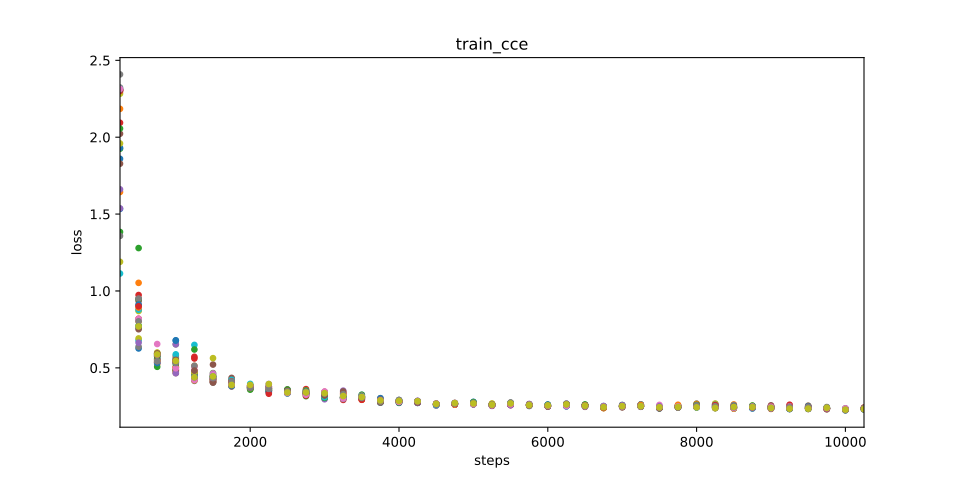

Data behind this chart, as committed beside it:
, 000, 001, 002, 003, 004, 005, 006, 007, 008, 009, 010, 011, 012, 013, 014, 015, 016, 017, 018, 019, 020, 021, 022
250, 2.286, 1.86, 1.644, 1.925, 2.094, 2.309, 2.023, 2.296, 2.409, 2.283, 1.113, 1.931, 2.308, 2.056, 2.301, 1.661, 1.828, , 2.323, 1.19, 2.315, 1.534, 2.185
500, 0.6023, 0.6262, 1.053, 1.279, 0.8194, 0.9496, 0.9348, 0.8746, 0.6375, 0.8695, 0.6792, 0.7596, 0.8028, 0.9473, 0.9736, 0.8131, 0.9068, 0.8135, 0.9506, 0.6912, 0.8782, 0.9115, 0.8921
750, 0.5429, 0.5587, 0.5249, 0.5904, 0.5342, 0.5334, 0.596, 0.5903, 0.5554, 0.5406, 0.5926, 0.5768, 0.5936, 0.5067, 0.5848, 0.5469, 0.5562, 0.5359, 0.5765, 0.5995, 0.5817, 0.531, 0.5453
1000, 0.5074, 0.5408, 0.5671, 0.489, 0.5065, 0.5356, 0.4658, 0.5387, 0.6525, 0.4993, 0.5604, 0.6792, 0.4768, 0.4855, 0.5507, 0.6539, 0.4828, 0.5012, 0.5788, 0.5438, 0.5878, 0.6767, 0.5025
1250, 0.4717, 0.4454, 0.5126, 0.4712, 0.4657, 0.4531, 0.437, 0.5065, 0.4152, 0.4755, 0.6492, 0.4502, 0.4796, 0.4648, 0.5608, 0.4408, 0.466, 0.4832, 0.5133, 0.4682, 0.4358, 0.4411, 0.4197
1500, 0.446, 0.412, 0.4295, 0.4656, 0.4246, 0.4396, 0.4176, 0.4634, 0.4065, 0.4276, 0.4207, 0.4412, 0.4142, 0.4496, 0.4433, 0.455, 0.5213, 0.4528, 0.4039, 0.5631, 0.4432, 0.431, 0.4088
1750, 0.4134, 0.3935, 0.3978, 0.3947, 0.3786, 0.4025, 0.4347, 0.3934, 0.3831, 0.4177, 0.3809, 0.4087, 0.3933, 0.4047, 0.4091, 0.4154, 0.4209, 0.405, 0.3903, 0.3949, 0.4222, 0.3823, 0.4092
2000, 0.4006, 0.3642, 0.3792, 0.3581, 0.3633, 0.3701, 0.369, 0.3859, 0.3735, 0.3719, 0.3664, 0.3793, 0.3844, 0.3632, 0.3754, 0.3734, 0.3785, 0.3844, 0.3796, 0.3692, 0.3957, 0.3713, 0.3755
2250, 0.3552, 0.3523, 0.3736, 0.3594, 0.3534, 0.3422, 0.3631, 0.3798, 0.3568, 0.3547, 0.3549, 0.377, 0.348, 0.3555, 0.3487, 0.3764, 0.3751, 0.3688, 0.3681, 0.3584, 0.3524, 0.3423, 0.3681
2500, 0.3507, 0.3489, 0.3359, 0.3414, 0.343, 0.3519, 0.3595, 0.349, 0.3462, 0.3545, 0.3498, 0.3552, 0.3364, 0.3411, 0.3488, 0.3334, 0.3374, 0.3431, 0.3497, 0.3469, 0.3338, 0.3529, 0.3519
2750, 0.3332, 0.3364, 0.3341, 0.3281, 0.3615, 0.3445, 0.3429, 0.3467, 0.3396, 0.3363, 0.3513, 0.3282, 0.3342, 0.3158, 0.3196, 0.334, 0.3431, 0.3393, 0.3381, 0.3354, 0.3332, 0.3416, 0.3522
3000, 0.3303, 0.3335, 0.3422, 0.3362, 0.3271, 0.2957, 0.3289, 0.3305, 0.3333, 0.325, 0.3325, 0.3047, 0.3073, 0.3047, 0.3439, 0.3339, 0.3254, 0.3459, 0.3312, 0.3288, 0.3092, 0.3233, 0.3273
3250, 0.3138, 0.3013, 0.3335, 0.308, 0.2915, 0.2992, 0.3052, 0.3142, 0.2976, 0.3083, 0.3086, 0.305, 0.3061, 0.3058, 0.3071, 0.305, 0.3028, 0.3079, 0.2996, 0.3158, 0.308, 0.3097, 0.324
3500, 0.3174, 0.3236, 0.3083, 0.3123, 0.2934, 0.3033, 0.3036, 0.3158, 0.3049, 0.3071, 0.3118, 0.3165, 0.3099, 0.325, 0.3015, 0.2998, 0.2996, 0.3179, 0.3087, 0.3147, 0.3093, 0.3142, 0.293
3750, 0.2758, 0.2909, 0.2862, 0.276, 0.28, 0.2875, 0.2851, 0.2914, 0.2818, 0.2833, 0.2732, 0.286, 0.281, 0.2783, 0.2758, 0.2739, 0.2868, 0.2869, 0.3028, 0.2921, 0.2931, 0.3022, 0.2806
4000, 0.288, 0.2854, 0.2789, 0.2788, 0.2834, 0.2844, 0.2849, 0.2807, 0.2809, 0.2901, 0.2741, 0.2906, 0.2799, 0.2836, 0.279, 0.2848, 0.2842, 0.2728, 0.277, 0.2809, 0.284, 0.2722, 0.283
4250, 0.2693, 0.2767, 0.2834, 0.2815, 0.2778, 0.2741, 0.281, 0.2779, 0.2726, 0.2724, 0.2766, 0.2838, 0.2781, 0.2829, 0.2789, 0.2854, 0.2821, 0.2729, 0.2749, 0.2747, 0.2823, 0.2718, 0.2818
4500, 0.2642, 0.257, 0.2561, 0.2597, 0.2628, 0.2549, 0.2661, 0.2683, 0.2641, 0.2594, 0.2614, 0.2636, 0.2624, 0.2622, 0.2617, 0.2601, 0.2599, 0.2627, 0.2658, 0.2611, 0.2577, 0.2632, 0.2648
4750, 0.2689, 0.2657, 0.2651, 0.2613, 0.2614, 0.2715, 0.2617, 0.2623, 0.2678, 0.2658, 0.2681, 0.2647, 0.2676, 0.2702, 0.2613, 0.264, 0.2664, 0.2657, 0.2705, 0.268, 0.2693, 0.266, 0.2619
5000, 0.2641, 0.2788, 0.2715, 0.2655, 0.2679, 0.2676, 0.2738, 0.2631, 0.2698, 0.2697, 0.2764, 0.2624, 0.2714, 0.267, 0.2637, 0.2669, 0.2735, 0.2653, 0.2649, 0.2698, 0.2691, 0.2645, 0.2657
5250, 0.257, 0.2621, 0.2635, 0.255, 0.2647, 0.2607, 0.2544, 0.2537, 0.2586, 0.2621, 0.2581, 0.262, 0.2616, 0.2595, 0.2548, 0.2525, 0.2632, 0.2606, 0.2584, 0.2682, 0.2573, 0.2551, 0.2557
5500, 0.2627, 0.2596, 0.2611, 0.2628, 0.2669, 0.2684, 0.2604, 0.2604, 0.2655, 0.2713, 0.2623, 0.2654, 0.2635, 0.2593, 0.2606, 0.2679, 0.2738, 0.2621, 0.2645, 0.265, 0.2716, 0.2614, 0.2599
5750, 0.257, 0.2583, 0.2526, 0.2571, 0.2585, 0.2648, 0.2574, 0.257, 0.2592, 0.2605, 0.2573, 0.263, 0.262, 0.2597, 0.2558, 0.2624, 0.2637, 0.2556, 0.2587, 0.2579, 0.2519, 0.2549, 0.2539
6000, 0.2537, 0.2522, 0.2517, 0.2555, 0.2545, 0.2559, 0.2573, 0.2574, 0.2525, 0.2599, 0.258, 0.2517, 0.2511, 0.2587, 0.2491, 0.254, 0.2518, 0.2506, 0.2497, 0.2512, 0.249, 0.2612, 0.2502
6250, 0.2556, 0.2668, 0.256, 0.2661, 0.2639, 0.2569, 0.2566, 0.2663, 0.2599, 0.2534, 0.2568, 0.2537, 0.2607, 0.2632, 0.2597, 0.2586, 0.2626, 0.2547, 0.2506, 0.2582, 0.25, 0.2501, 0.2566
6500, 0.2534, 0.2553, 0.2551, 0.259, 0.2523, 0.2545, 0.2506, 0.2491, 0.2517, 0.2493, 0.2556, 0.255, 0.2537, 0.2553, 0.2576, 0.2529, 0.2465, 0.2503, 0.2531, 0.2531, 0.2532, 0.2522, 0.2527
6750, 0.2468, 0.2515, 0.2389, 0.2401, 0.2418, 0.2512, 0.2387, 0.2399, 0.2425, 0.2494, 0.2404, 0.2447, 0.2389, 0.2463, 0.2453, 0.2475, 0.2414, 0.2427, 0.2463, 0.2396, 0.247, 0.2443, 0.2412
7000, 0.2539, 0.2584, 0.2571, 0.2507, 0.2478, 0.2564, 0.2457, 0.2508, 0.2497, 0.2517, 0.2508, 0.2481, 0.2482, 0.251, 0.2537, 0.2544, 0.2486, 0.2552, 0.2489, 0.2467, 0.2511, 0.2464, 0.2534
7250, 0.261, 0.2599, 0.2514, 0.2527, 0.2529, 0.2464, 0.2492, 0.252, 0.2609, 0.2529, 0.2502, 0.2528, 0.2475, 0.2618, 0.2566, 0.2604, 0.2485, 0.2535, 0.2559, 0.2487, 0.2485, 0.2555, 0.2582
7500, 0.2371, 0.2355, 0.2415, 0.2458, 0.2382, 0.2432, 0.2371, 0.2418, 0.2402, 0.244, 0.2419, 0.2438, 0.2449, 0.2485, 0.2402, 0.2428, 0.2405, 0.259, 0.2398, 0.2395, 0.2393, 0.2398, 0.2419
7750, 0.2482, 0.245, 0.248, 0.2549, 0.2442, 0.2441, 0.2453, 0.2436, 0.2514, 0.2473, 0.2527, 0.2542, 0.2522, 0.2446, 0.2477, 0.2432, 0.2486, 0.2455, 0.252, 0.2464, 0.2436, 0.2474, 0.26
8000, 0.253, 0.2666, 0.2659, 0.2536, 0.25, 0.2468, 0.2502, 0.2493, 0.253, 0.252, 0.252, 0.2455, 0.2475, 0.2429, 0.2442, 0.2436, 0.2565, 0.2446, 0.2437, 0.2459, 0.2427, 0.2557, 0.2586
8250, 0.2608, 0.2599, 0.2489, 0.2398, 0.2438, 0.2607, 0.2381, 0.2409, 0.25, 0.2377, 0.2476, 0.2395, 0.2525, 0.2525, 0.2633, 0.2627, 0.2515, 0.2651, 0.2537, 0.2677, 0.2479, 0.2589, 0.2541
8500, 0.2514, 0.237, 0.2422, 0.2401, 0.2427, 0.2434, 0.2409, 0.2424, 0.2548, 0.2404, 0.245, 0.236, 0.2619, 0.235, 0.2516, 0.2435, 0.2491, 0.2506, 0.2577, 0.2358, 0.247, 0.2497, 0.2355
8750, 0.2496, 0.244, 0.2404, 0.2475, 0.2442, 0.2421, 0.2419, 0.24, 0.2471, 0.2436, 0.235, 0.2387, 0.2423, 0.2389, 0.2471, 0.245, 0.2478, 0.2449, 0.2516, 0.2535, 0.2424, 0.2497, 0.2466
9000, 0.2359, 0.2407, 0.2328, 0.2364, 0.2364, 0.2384, 0.256, 0.2388, 0.238, 0.2383, 0.2412, 0.2482, 0.2408, 0.2467, 0.2357, 0.2379, 0.2429, 0.24, 0.2461, 0.2365, 0.247, 0.2389, 0.2447
9250, 0.2313, 0.2366, 0.2402, 0.2343, 0.2333, 0.2346, 0.254, 0.2337, 0.2496, 0.2345, 0.2322, 0.2465, 0.2469, 0.24, 0.26, 0.2334, 0.247, 0.25, 0.2322, 0.2413, 0.2434, 0.2329, 0.2369
9500, 0.2372, 0.2436, 0.2334, 0.2408, 0.2346, 0.2397, 0.2387, 0.2466, 0.2466, 0.2357, 0.2387, 0.2471, 0.2536, 0.2336, 0.2404, 0.238, 0.2331, 0.2423, 0.2324, 0.2379, 0.235, 0.2525, 0.2368
9750, 0.2335, 0.2347, 0.2352, 0.2373, 0.2358, 0.2392, 0.2345, 0.2356, 0.2306, 0.2331, 0.2415, 0.2346, 0.2338, 0.2423, 0.2366, 0.2352, 0.2353, 0.2413, 0.2314, 0.2342, 0.2377, 0.2353, 0.2369
10000, 0.2302, 0.232, 0.2292, 0.231, 0.233, 0.2264, 0.2279, 0.2351, 0.2368, 0.2303, 0.2284, 0.2232, 0.2285, 0.2299, 0.2275, 0.2321, 0.2309, 0.2341, 0.2257, 0.2262, 0.2275, 0.231, 0.2289
10250, 0.2314, 0.2332, 0.2361, 0.2361, 0.2415, 0.233, 0.2312, 0.2331, 0.2333, 0.2338, 0.2322, 0.2297, 0.238, 0.2301, 0.2348, 0.2363, 0.2408, 0.2333, 0.2325, 0.2347, 0.2334, 0.2359, 0.2353
